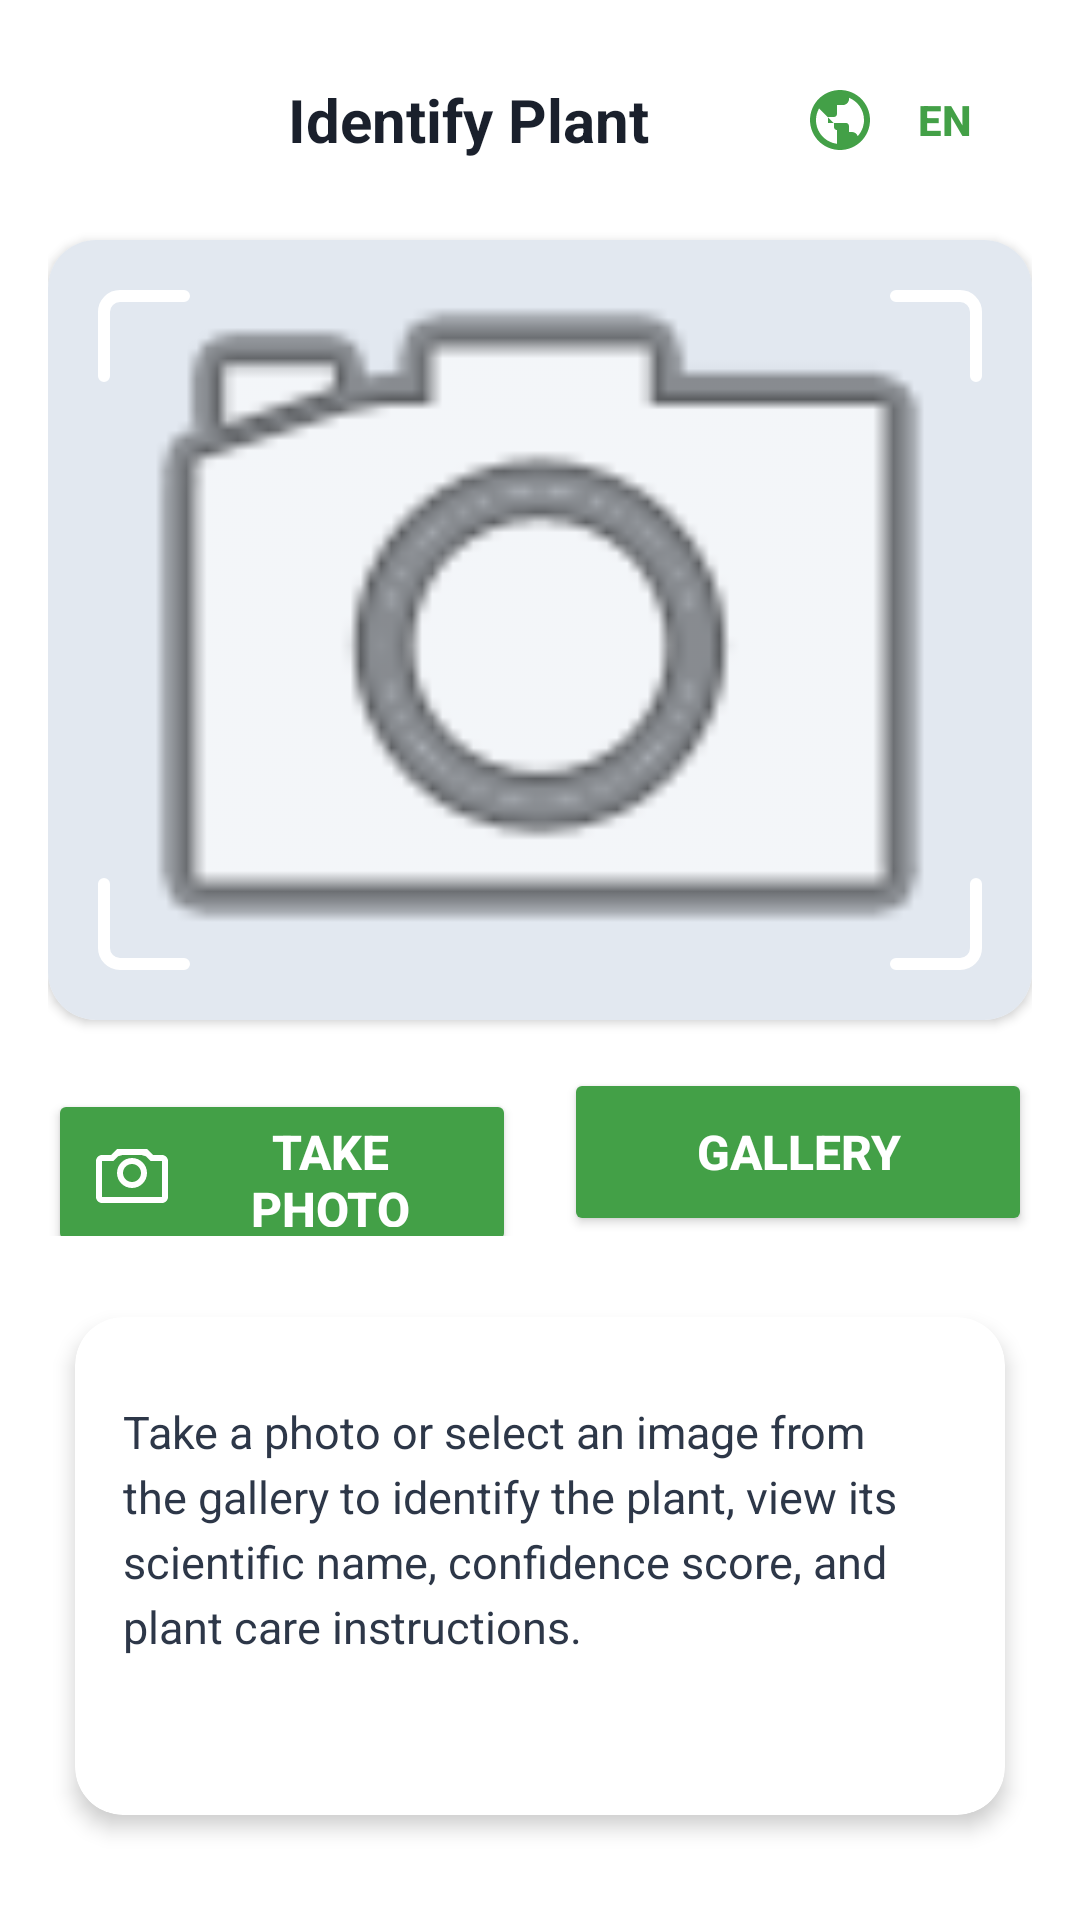

Android layout source for this screen:
<!-- AndroidManifest.xml: application theme Theme.Ameen_final_new_project -->
<!-- res/layout/fragment_camera.xml -->
<?xml version="1.0" encoding="utf-8"?>
<LinearLayout xmlns:android="http://schemas.android.com/apk/res/android"
    xmlns:app="http://schemas.android.com/apk/res-auto"
    xmlns:tools="http://schemas.android.com/tools"
    android:layout_width="match_parent"
    android:layout_height="match_parent"
    android:background="#FFFFFF"
    android:orientation="vertical"
    android:padding="16dp"
    tools:context=".viewPkg.CameraFragment">

    
    <LinearLayout
        android:layout_width="match_parent"
        android:layout_height="48dp"
        android:gravity="center_vertical"
        android:orientation="horizontal">

        
        <View
            android:layout_width="40dp"
            android:layout_height="40dp"
            android:visibility="invisible" />

        <TextView
            android:layout_width="0dp"
            android:layout_height="wrap_content"
            android:layout_weight="1"
            android:gravity="center"
            android:text="Identify Plant"
            android:textColor="#1A202C"
            android:textSize="20sp"
            android:textStyle="bold" />

        
        <Button
            android:id="@+id/btnLanguage"
            style="?attr/materialButtonOutlinedStyle"
            android:layout_width="wrap_content"
            android:layout_height="40dp"
            android:backgroundTint="#FFFFFF"
            android:drawableStart="@drawable/ic_globe"
            android:drawablePadding="6dp"
            android:insetTop="0dp"
            android:insetBottom="0dp"
            android:paddingStart="12dp"
            android:paddingEnd="12dp"
            android:text="EN"
            android:textColor="#43A047"
            android:textSize="14sp"
            android:textStyle="bold"
            app:cornerRadius="20dp"
            app:strokeColor="#43A047"
            app:strokeWidth="1dp" />

    </LinearLayout>

    
    <androidx.cardview.widget.CardView
        android:layout_width="match_parent"
        android:layout_height="260dp"
        android:layout_marginTop="16dp"
        app:cardCornerRadius="16dp"
        app:cardElevation="2dp"
        app:cardUseCompatPadding="false">

        <FrameLayout
            android:layout_width="match_parent"
            android:layout_height="match_parent">

            <ImageView
                android:id="@+id/ivPlantPhoto"
                android:layout_width="match_parent"
                android:layout_height="match_parent"
                android:background="#E2E8F0"
                android:contentDescription="Plant Photo Preview"
                android:scaleType="centerCrop"
                android:src="@android:drawable/ic_menu_camera" />

            
            <View
                android:layout_width="32dp"
                android:layout_height="32dp"
                android:layout_gravity="top|start"
                android:layout_margin="16dp"
                android:background="@drawable/ic_corner_bracket_tl" />

            <View
                android:layout_width="32dp"
                android:layout_height="32dp"
                android:layout_gravity="top|end"
                android:layout_margin="16dp"
                android:background="@drawable/ic_corner_bracket_tr" />

            <View
                android:layout_width="32dp"
                android:layout_height="32dp"
                android:layout_gravity="bottom|start"
                android:layout_margin="16dp"
                android:background="@drawable/ic_corner_bracket_bl" />

            <View
                android:layout_width="32dp"
                android:layout_height="32dp"
                android:layout_gravity="bottom|end"
                android:layout_margin="16dp"
                android:background="@drawable/ic_corner_bracket_br" />

            
            <ProgressBar
                android:id="@+id/progressBar"
                android:layout_width="wrap_content"
                android:layout_height="wrap_content"
                android:layout_gravity="center"
                android:indeterminateTint="#43A047"
                android:visibility="gone" />

        </FrameLayout>
    </androidx.cardview.widget.CardView>

    
    <LinearLayout
        android:layout_width="match_parent"
        android:layout_height="wrap_content"
        android:layout_marginTop="16dp"
        android:orientation="horizontal">

        <Button
            android:id="@+id/btnCapture"
            android:layout_width="0dp"
            android:layout_height="56dp"
            android:layout_marginEnd="8dp"
            android:layout_weight="1"
            android:backgroundTint="#43A047"
            android:drawableStart="@drawable/ic_camera"
            android:drawablePadding="8dp"
            android:paddingStart="16dp"
            android:paddingEnd="16dp"
            android:text="Take Photo"
            android:textColor="#FFFFFF"
            android:textSize="16sp"
            android:textStyle="bold"
            app:cornerRadius="12dp" />

        <Button
            android:id="@+id/btnGallery"
            android:layout_width="0dp"
            android:layout_height="56dp"
            android:layout_marginStart="8dp"
            android:layout_weight="1"
            android:backgroundTint="#43A047"
            android:drawableStart="@drawable/ic_gallery"
            android:drawablePadding="8dp"
            android:paddingStart="16dp"
            android:paddingEnd="16dp"
            android:text="Gallery"
            android:textColor="#FFFFFF"
            android:textSize="16sp"
            android:textStyle="bold"
            app:cornerRadius="12dp" />
    </LinearLayout>

    
    <androidx.cardview.widget.CardView
        android:layout_width="match_parent"
        android:layout_height="0dp"
        android:layout_weight="1"
        android:layout_marginTop="16dp"
        android:layout_marginBottom="8dp"
        app:cardCornerRadius="16dp"
        app:cardElevation="4dp"
        app:cardUseCompatPadding="true">

        <LinearLayout
            android:layout_width="match_parent"
            android:layout_height="match_parent"
            android:orientation="vertical"
            android:padding="16dp">

            

            
            <ScrollView
                android:layout_width="match_parent"
                android:layout_height="match_parent"
                android:layout_marginTop="12dp"
                android:fillViewport="true">

                <TextView
                    android:id="@+id/tvPlantInfo"
                    android:layout_width="match_parent"
                    android:layout_height="wrap_content"
                    android:lineSpacingExtra="4dp"
                    android:text="Take a photo or select an image from the gallery to identify the plant, view its scientific name, confidence score, and plant care instructions."
                    android:textColor="#2D3748"
                    android:textSize="15sp" />
            </ScrollView>

        </LinearLayout>
    </androidx.cardview.widget.CardView>

</LinearLayout>
<!-- resources referenced by this layout -->
<resources>
  <!-- drawable ic_camera (drawable) -->
  <vector xmlns:android="http://schemas.android.com/apk/res/android"
      android:width="24dp"
      android:height="24dp"
      android:viewportWidth="24"
      android:viewportHeight="24">
    <path
        android:fillColor="#FFFFFF"
        android:pathData="M12,9c1.65,0 3,1.35 3,3s-1.35,3 -3,3 -3,-1.35 -3,-3 1.35,-3 3,-3m0,-2c-2.76,0 -5,2.24 -5,5s2.24,5 5,5 5,-2.24 5,-5 -2.24,-5 -5,-5zM2,6h3l2,-2h10l2,2h3c1.1,0 2,0.9 2,2v12c0,1.1 -0.9,2 -2,2H2c-1.1,0 -2,-0.9 -2,-2V8c0,-1.1 0.9,-2 2,-2zm0,14h20V8h-3.83l-1.58,-1.58L15.17,6H8.83L7.41,6.41 5.83,8H2v12z"/>
  </vector>
  <!-- drawable ic_corner_bracket_bl (drawable) -->
  <vector xmlns:android="http://schemas.android.com/apk/res/android"
      android:width="24dp"
      android:height="24dp"
      android:viewportWidth="24"
      android:viewportHeight="24">
    <path
        android:strokeColor="#FFFFFF"
        android:strokeWidth="3"
        android:strokeLineCap="round"
        android:pathData="M2,2 L2,18 C2,20.21 3.79,22 6,22 L22,22"/>
  </vector>
  <!-- drawable ic_corner_bracket_br (drawable) -->
  <vector xmlns:android="http://schemas.android.com/apk/res/android"
      android:width="24dp"
      android:height="24dp"
      android:viewportWidth="24"
      android:viewportHeight="24">
    <path
        android:strokeColor="#FFFFFF"
        android:strokeWidth="3"
        android:strokeLineCap="round"
        android:pathData="M22,2 L22,18 C22,20.21 20.21,22 18,22 L2,22"/>
  </vector>
  <!-- drawable ic_corner_bracket_tl (drawable) -->
  <vector xmlns:android="http://schemas.android.com/apk/res/android"
      android:width="24dp"
      android:height="24dp"
      android:viewportWidth="24"
      android:viewportHeight="24">
    <path
        android:strokeColor="#FFFFFF"
        android:strokeWidth="3"
        android:strokeLineCap="round"
        android:pathData="M2,22 L2,6 C2,3.79 3.79,2 6,2 L22,2"/>
  </vector>
  <!-- drawable ic_corner_bracket_tr (drawable) -->
  <vector xmlns:android="http://schemas.android.com/apk/res/android"
      android:width="24dp"
      android:height="24dp"
      android:viewportWidth="24"
      android:viewportHeight="24">
    <path
        android:strokeColor="#FFFFFF"
        android:strokeWidth="3"
        android:strokeLineCap="round"
        android:pathData="M22,22 L22,6 C22,3.79 20.21,2 18,2 L2,2"/>
  </vector>
  <!-- drawable ic_globe (drawable) -->
  <vector xmlns:android="http://schemas.android.com/apk/res/android"
      android:width="24dp"
      android:height="24dp"
      android:viewportWidth="24"
      android:viewportHeight="24">
    <path
        android:fillColor="#43A047"
        android:pathData="M12,2C6.48,2 2,6.48 2,12s4.48,10 10,10 10,-4.48 10,-10S17.52,2 12,2zM11,19.93C7.05,19.44 4,16.08 4,12c0,-1.4 0.38,-2.71 1.02,-3.84l4.98,4.98v1.22c0,0.55 0.45,1 1,1v1.57zM17.9,17.39c-0.26,-0.81 -1,-1.39 -1.9,-1.39h-1v-2c0,-0.55 -0.45,-1 -1,-1H8v-2h2c0.55,0 1,-0.45 1,-1V7h2c1.1,0 2,-0.9 2,-2v-0.41C17.92,5.77 20,8.65 20,12c0,2.08 -0.81,3.98 -2.1,5.39z"/>
  </vector>
  <style name="Theme.Ameen_final_new_project" parent="Base.Theme.Ameen_final_new_project" />
  <style name="Base.Theme.Ameen_final_new_project" parent="Theme.Material3.Light.NoActionBar">
          
          
      </style>
</resources>
